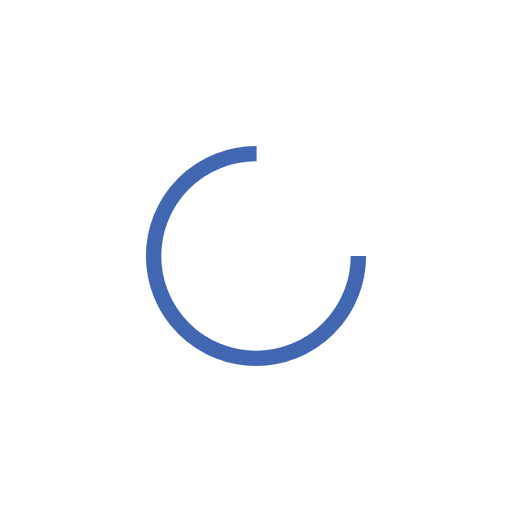
t = 0.00 s
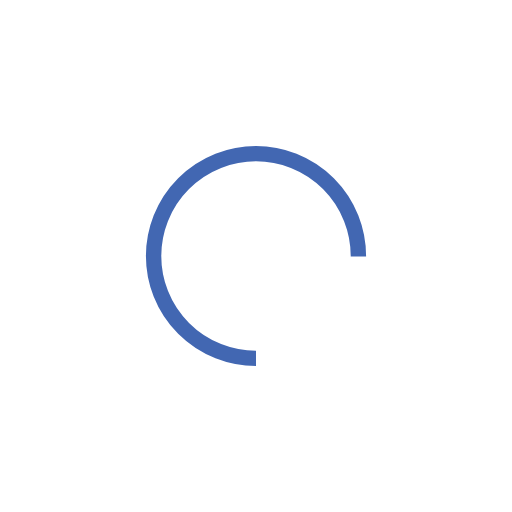
t = 0.25 s
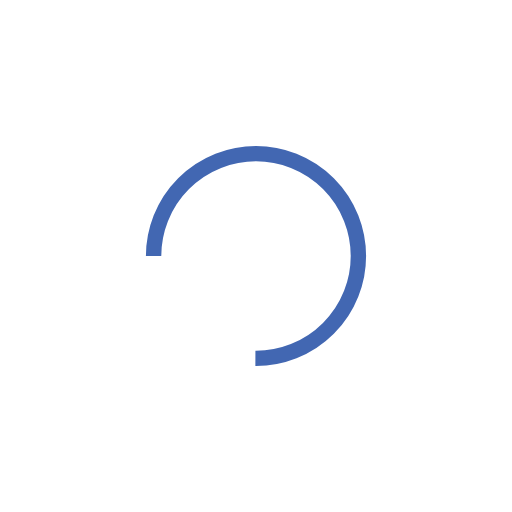
t = 0.50 s
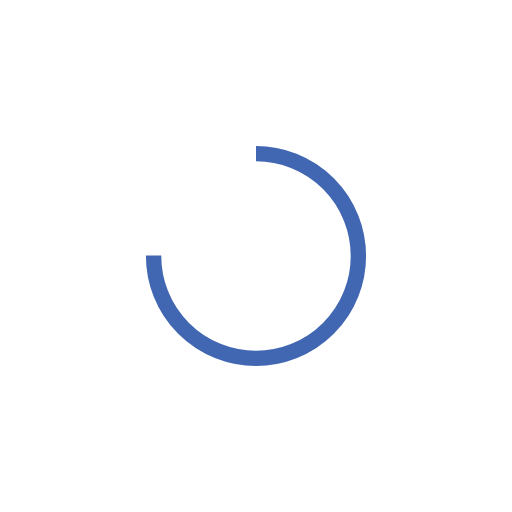
t = 0.75 s

The animated SVG that drew these frames (rendered in a browser with its animation timeline set to each time). Animation: 1 SMIL element (animateTransform=1); one cycle of 1.00 s, repeats indefinitely.

<svg width="200px"  height="200px"  xmlns="http://www.w3.org/2000/svg" viewBox="0 0 100 100" preserveAspectRatio="xMidYMid" class="lds-rolling" style="background: none;"><circle cx="50" cy="50" fill="none" ng-attr-stroke="{{config.color}}" ng-attr-stroke-width="{{config.width}}" ng-attr-r="{{config.radius}}" ng-attr-stroke-dasharray="{{config.dasharray}}" stroke="#4267B2" stroke-width="3" r="20" stroke-dasharray="94.24777960769379 33.41592653589793" transform="rotate(186 50 50)"><animateTransform attributeName="transform" type="rotate" calcMode="linear" values="0 50 50;360 50 50" keyTimes="0;1" dur="1s" begin="0s" repeatCount="indefinite"></animateTransform></circle></svg>